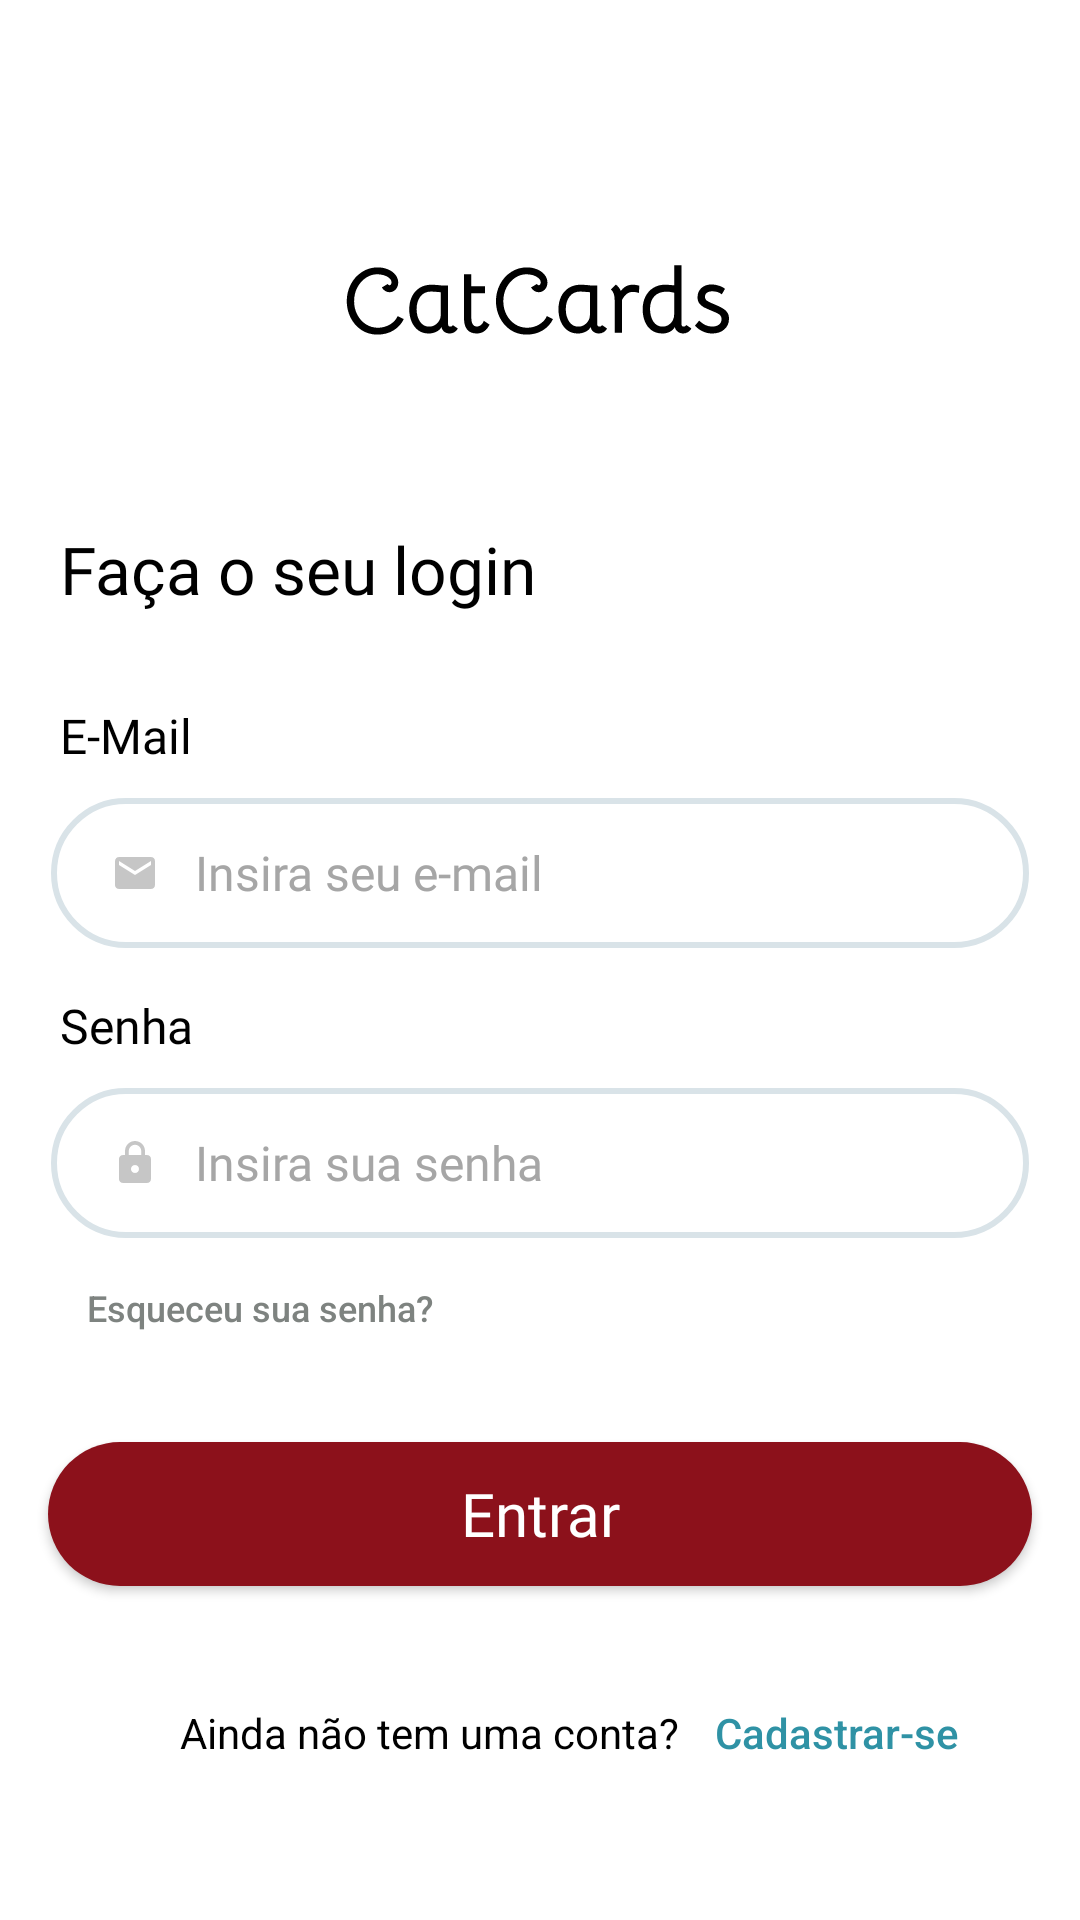

Reconstruct the res/layout file that produces this screen, plus the resources it refers to.
<!-- AndroidManifest.xml: application theme Theme.CatCards -->
<!-- res/layout/fragment_login.xml -->
<?xml version="1.0" encoding="utf-8"?>
<androidx.constraintlayout.widget.ConstraintLayout
    xmlns:android="http://schemas.android.com/apk/res/android"
    xmlns:app="http://schemas.android.com/apk/res-auto"
    xmlns:tools="http://schemas.android.com/tools"
    android:layout_width="match_parent"
    android:layout_height="match_parent"
    tools:context=".uix.login.LoginFragment">

    <ScrollView
        android:layout_width="match_parent"
        android:layout_height="match_parent"
        android:fillViewport="true">

        <LinearLayout
            android:layout_width="match_parent"
            android:layout_height="wrap_content"
            android:orientation="vertical"
            android:background="@color/white"
            tools:context=".Login">

            <TextView
                android:layout_width="132dp"
                android:layout_height="45dp"
                android:background="@drawable/catcards"
                android:textAppearance="@style/app_name"
                android:layout_gravity="center"
                android:layout_marginStart="100dp"
                android:layout_marginEnd="100dp"
                android:layout_marginTop="80dp"
                android:paddingStart="30dp"
                android:paddingEnd="30dp"/>

            <TextView
                android:layout_width="match_parent"
                android:layout_height="wrap_content"
                android:text="@string/faca_login"
                android:textAppearance="@style/style_nunito_22"
                android:layout_marginStart="20dp"
                android:layout_marginEnd="20dp"
                android:layout_marginTop="50dp"
                android:layout_marginBottom="30dp" />

            <TextView
                android:layout_width="match_parent"
                android:layout_height="wrap_content"
                android:text="@string/email"
                android:textAppearance="@style/style_nunito_16"
                android:layout_marginStart="20dp"
                android:layout_marginEnd="20dp"
                android:layout_marginBottom="10dp" />

            <EditText
                android:id="@+id/get_email"
                android:layout_width="match_parent"
                android:layout_height="50dp"
                android:hint="@string/insira_email"
                android:textColor="@color/black"
                android:textColorHint="#A6A6A6"
                android:textSize="16sp"
                android:fontFamily="@font/nunito"
                android:inputType="textEmailAddress"
                android:background="@drawable/selector_background_get"
                android:drawableStart="@drawable/baseline_email"
                android:autofillHints=""
                android:ems="15"
                android:maxLines="1"
                android:maxLength="30"
                android:drawablePadding="12dp"
                android:paddingStart="20dp"
                android:paddingEnd="20dp"
                android:layout_marginStart="17dp"
                android:layout_marginEnd="17dp"
                android:layout_marginBottom="15dp"/>

            <TextView
                android:layout_width="match_parent"
                android:layout_height="wrap_content"
                android:text="@string/senha"
                android:textAppearance="@style/style_nunito_16"
                android:layout_marginStart="20dp"
                android:layout_marginEnd="20dp"
                android:layout_marginBottom="10dp" />

            <com.google.android.material.textfield.TextInputEditText
                android:id="@+id/get_senha"
                android:layout_width="match_parent"
                android:layout_height="50dp"
                android:hint="@string/insira_senha"
                android:textColor="@color/black"
                android:textColorHint="#A6A6A6"
                android:textSize="16sp"
                android:fontFamily="@font/nunito"
                android:inputType="textPassword"
                android:background="@drawable/selector_background_get"
                android:drawableStart="@drawable/baseline_lock"
                app:passwordToggleEnabled="true"
                android:autofillHints=""
                android:ems="15"
                android:maxLines="1"
                android:maxLength="30"
                android:drawablePadding="12dp"
                android:paddingStart="20dp"
                android:paddingEnd="20dp"
                android:layout_marginStart="17dp"
                android:layout_marginEnd="17dp"/>

            <Button
                android:id="@+id/button_esqueceu_senha"
                android:layout_width="match_parent"
                android:layout_height="wrap_content"
                android:text="@string/esqueceu_senha"
                android:textColor="@color/gray"
                android:textSize="12sp"
                android:backgroundTint="@color/white"
                android:textAllCaps="false"
                android:stateListAnimator="@null"
                android:gravity="start"
                android:layout_marginTop="5dp"
                android:layout_marginStart="17dp"
                android:layout_marginEnd="185dp" />

            <Button
                android:id="@+id/button_entrar"
                android:layout_width="match_parent"
                android:layout_height="wrap_content"
                android:text="@string/entrar"
                android:textColor="@color/white"
                android:background="@drawable/shape_rectangle_button"
                android:textAppearance="@style/style_nunito_white_20"
                app:circularflow_radiusInDP="30dp"
                android:padding="7dp"
                android:layout_marginStart="16dp"
                android:layout_marginEnd="16dp"
                android:layout_marginTop="15dp"
                android:layout_marginBottom="15dp"/>

            <LinearLayout
                android:layout_width="match_parent"
                android:layout_height="wrap_content"
                android:orientation="horizontal"
                android:layout_marginTop="10dp">

                <TextView
                    android:layout_width="wrap_content"
                    android:layout_height="match_parent"
                    android:text="@string/nao_tem_conta"
                    android:textColor="@color/black"
                    android:textSize="14sp"
                    android:backgroundTint="@color/white"
                    android:layout_marginStart="60dp"
                    android:gravity="center_vertical" />

                <Button
                    android:id="@+id/button_nav_cadastro"
                    android:layout_width="wrap_content"
                    android:layout_height="match_parent"
                    android:text="@string/cadastrar_se"
                    android:textColor="#2F92A5"
                    android:backgroundTint="@color/white"
                    android:textAllCaps="false"
                    android:stateListAnimator="@null" />

            </LinearLayout>
        </LinearLayout>
    </ScrollView>

</androidx.constraintlayout.widget.ConstraintLayout>
<!-- resources referenced by this layout -->
<resources>
  <color name="black">#FF000000</color>
  <color name="gray">#7e8380</color>
  <color name="white">#FFFFFFFF</color>
  <!-- drawable baseline_email (drawable) -->
  <vector android:height="16dp" android:tint="#C6C6C6"
      android:viewportHeight="24" android:viewportWidth="24"
      android:width="16dp" xmlns:android="http://schemas.android.com/apk/res/android">
      <path android:fillColor="@android:color/white" android:pathData="M20,4L4,4c-1.1,0 -1.99,0.9 -1.99,2L2,18c0,1.1 0.9,2 2,2h16c1.1,0 2,-0.9 2,-2L22,6c0,-1.1 -0.9,-2 -2,-2zM20,8l-8,5 -8,-5L4,6l8,5 8,-5v2z"/>
  </vector>
  <!-- drawable baseline_lock (drawable) -->
  <vector android:height="16dp" android:tint="#C6C6C6"
      android:viewportHeight="24" android:viewportWidth="24"
      android:width="16dp" xmlns:android="http://schemas.android.com/apk/res/android">
      <path android:fillColor="@android:color/white" android:pathData="M18,8h-1L17,6c0,-2.76 -2.24,-5 -5,-5S7,3.24 7,6v2L6,8c-1.1,0 -2,0.9 -2,2v10c0,1.1 0.9,2 2,2h12c1.1,0 2,-0.9 2,-2L20,10c0,-1.1 -0.9,-2 -2,-2zM12,17c-1.1,0 -2,-0.9 -2,-2s0.9,-2 2,-2 2,0.9 2,2 -0.9,2 -2,2zM15.1,8L8.9,8L8.9,6c0,-1.71 1.39,-3.1 3.1,-3.1 1.71,0 3.1,1.39 3.1,3.1v2z"/>
  </vector>
  <!-- drawable selector_background_get (drawable) -->
  <?xml version="1.0" encoding="utf-8"?>
  <selector xmlns:android="http://schemas.android.com/apk/res/android">
      <item android:state_enabled="true" android:state_focused="true">
          <shape android:shape="rectangle">
              <solid android:color="#FFFFFF"/>
              <corners android:radius="30dp"/>
              <stroke android:color="#D9E3E8" android:width="1dp"/>
          </shape>
      </item>
  
      <item android:state_enabled="true">
          <shape android:shape="rectangle">
              <solid android:color="#FFFFFF"/>
              <corners android:radius="30dp"/>
              <stroke android:color="#D9E3E8" android:width="2dp"/>
          </shape>
      </item>
  </selector>
  <!-- drawable shape_rectangle_button (drawable) -->
  <?xml version="1.0" encoding="utf-8"?>
  <shape xmlns:android="http://schemas.android.com/apk/res/android"
      android:shape="rectangle">
      <solid android:color="#8C111B"/>
      <corners android:radius="30dp"/>
  </shape>
  <string name="cadastrar_se">Cadastrar-se</string>
  <string name="email">E-Mail</string>
  <string name="entrar">Entrar</string>
  <string name="esqueceu_senha">Esqueceu sua senha?</string>
  <string name="faca_login">Faça o seu login</string>
  <string name="insira_email">Insira seu e-mail</string>
  <string name="insira_senha">Insira sua senha</string>
  <string name="nao_tem_conta">Ainda não tem uma conta?</string>
  <string name="senha">Senha</string>
  <style name="app_name">
          <item name="android:textSize">32sp</item>
          <item name="android:textStyle">bold</item>
          <item name="android:textColor">#000000</item>
          <item name="android:fontFamily">@font/bellota</item>
      </style>
  <style name="style_nunito_16">
          <item name="android:textSize">16sp</item>
          <item name="android:textColor">#000000</item>
          <item name="android:fontFamily">@font/nunito</item>
      </style>
  <style name="style_nunito_22">
          <item name="android:textSize">22sp</item>
          <item name="android:textColor">#000000</item>
          <item name="android:fontFamily">@font/nunito</item>
      </style>
  <style name="style_nunito_white_20">
          <item name="android:textSize">20sp</item>
          <item name="android:textColor">#FFFFFF</item>
          <item name="android:fontFamily">@font/nunito</item>
      </style>
  <color name="red_blood">#8c111b</color>
  <color name="red">#C70E00</color>
</resources>
